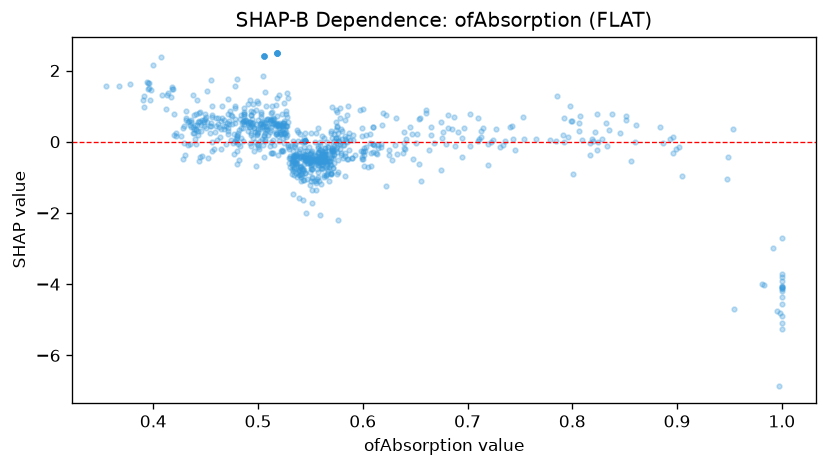

Values plotted in this chart, from the file beside it:
feature_value, shap_value
0.579, 0.347
0.597, 0.8969
0.545, 0.2412
0.583, 0.6196
0.551, 0.2534
0.851, 0.6039
0.482, -0.5127
0.555, 0.2418
0.575, 0.8237
0.512, -0.3201
0.591, 0.176
0.428, -0.4886
0.851, 0.724
0.537, 0.3371
0.48, -0.6276
0.567, -0.8225
0.53, -0.2031
0.585, 0.006142
0.499, -0.06174
0.514, -0.3286
0.599, 0.3753
0.43, -0.3679
0.798, 0.9901
0.57, 0.2886
0.456, -0.2639
0.477, -0.3393
0.6, 0.93
1.0, -5.087
0.517, 0.2295
0.523, 0.7867
0.557, -0.1067
0.632, 0.665
0.48, -0.2596
0.71, 0.6705
0.561, 0.1707
0.563, 0.09718
0.822, 0.2637
0.564, -0.2877
0.422, 0.2492
0.514, 0.0458
0.61, 0.4014
0.422, 0.1606
0.48, 0.104
0.507, 0.007884
0.582, -0.09928
0.564, -0.4167
0.57, -0.2718
0.486, 0.5622
0.846, 0.2551
0.631, -0.1025
0.743, 0.0891
0.527, 0.4392
0.486, 0.3962
0.583, 0.1625
0.558, -0.5235
0.608, -0.6951
0.439, 0.7429
0.448, 0.4286
1.0, -5.252
0.466, 0.6715
... 803 more rows
